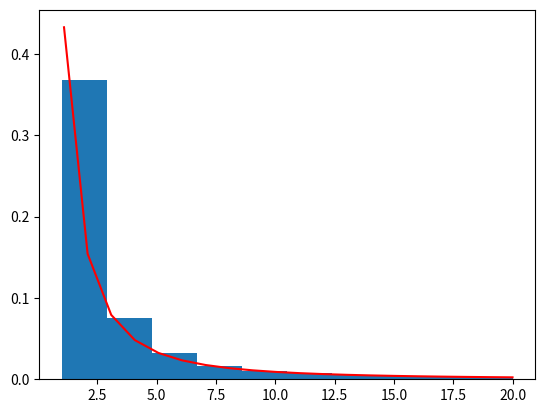

The script that saved this image:
import numpy as np
import matplotlib.pyplot as plt


def p(x):
    return 1 / (x * (x + 1))


def f_distribution(n=1000):
    u = np.random.uniform(0, 1, n)
    return np.ceil(u/(1-u))


def main():
    n = 10 ** 4
    a = f_distribution(n)
    b = [i for i in a if i <= 20]
    x = np.linspace(1.1, 20, 20)
    y = p(x)

    plt.hist(b, density=True)
    plt.plot(x, y, color='r')
    plt.show()


if __name__ == '__main__':
    main()
